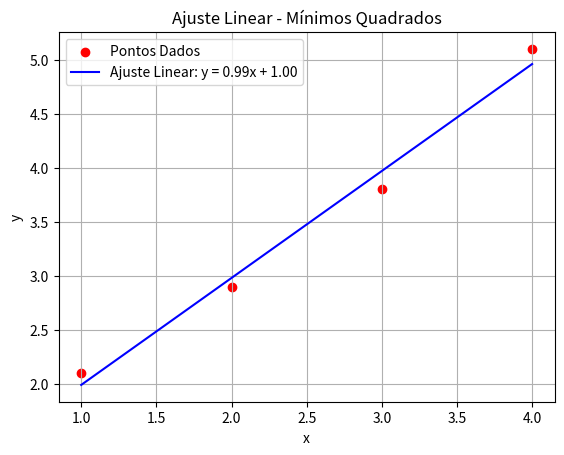

The script that saved this image:
import matplotlib.pyplot as plt
import numpy as np


def ajuste_linear_manual(x, y):
    """
    Calcula o ajuste linear da forma y = ax + b usando Mínimos Quadrados,
    sem usar bibliotecas como NumPy.
    """
    n = len(x)

    # Cálculo das somas necessárias
    soma_x = sum(x)
    soma_y = sum(y)
    soma_xy = sum(x[i] * y[i] for i in range(n))
    soma_x2 = sum(x[i]**2 for i in range(n))

    # Cálculo de 'a' e 'b'
    a = (n * soma_xy - soma_x * soma_y) / (n * soma_x2 - soma_x**2)
    b = (soma_y - a * soma_x) / n

    return a, b


# Teste com gráfico
x = [1, 2, 3, 4]
y = [2.1, 2.9, 3.8, 5.1]
a, b = ajuste_linear_manual(x, y)

# Criando a linha ajustada
xp = np.linspace(min(x), max(x), 100)
yp = [a * xi + b for xi in xp]

plt.scatter(x, y, color='red', label="Pontos Dados")
plt.plot(xp, yp, color='blue', label=f"Ajuste Linear: y = {a:.2f}x + {b:.2f}")
plt.xlabel("x")
plt.ylabel("y")
plt.legend()
plt.grid()
plt.title("Ajuste Linear - Mínimos Quadrados")
plt.show()
